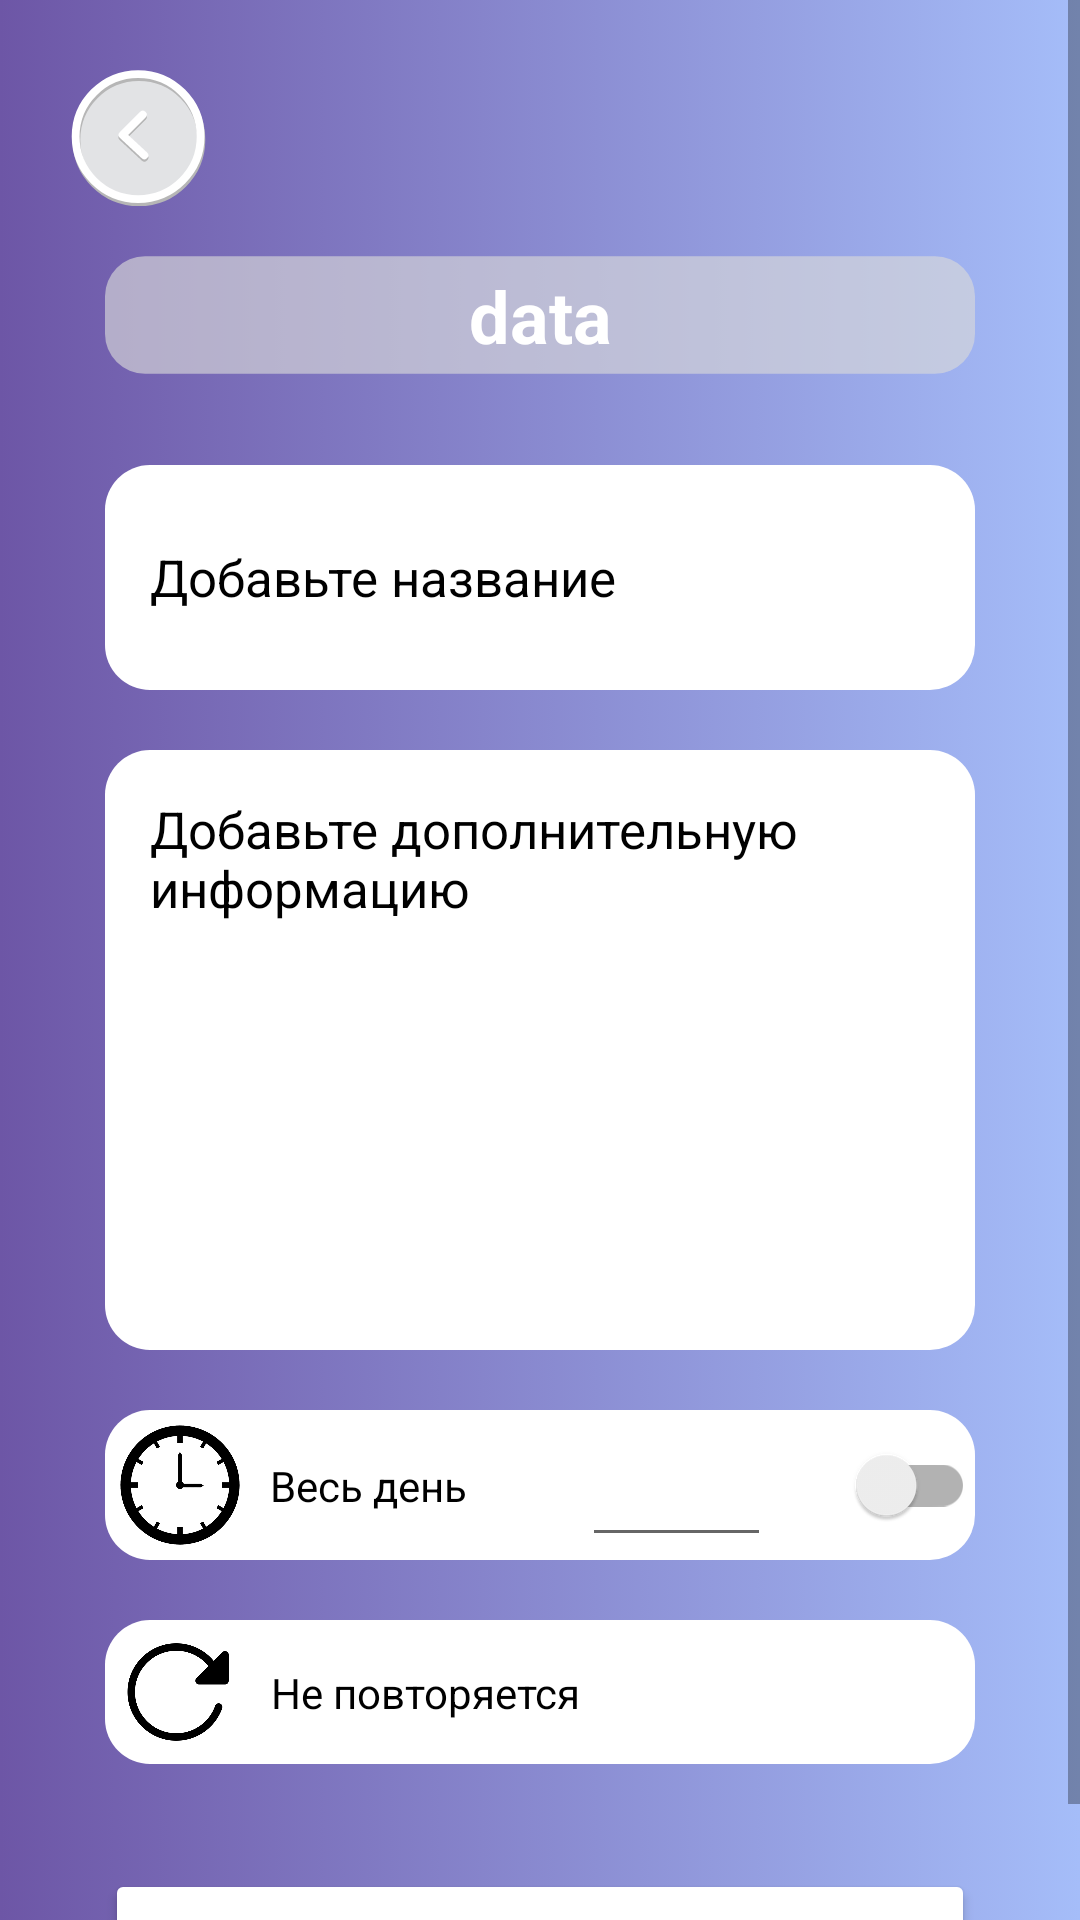

Write the Android layout XML for this screen, with the resource values it uses.
<!-- AndroidManifest.xml: application theme Theme.Botttom -->
<!-- res/layout/activity_enter_zadachi.xml -->
<?xml version="1.0" encoding="utf-8"?>
<androidx.constraintlayout.widget.ConstraintLayout xmlns:android="http://schemas.android.com/apk/res/android"
    xmlns:app="http://schemas.android.com/apk/res-auto"
    xmlns:tools="http://schemas.android.com/tools"
    android:layout_width="match_parent"
    android:layout_height="match_parent"
    tools:context=".enter_zadachi"
    android:background="@drawable/gradient_background"
    >

    <ScrollView
        android:layout_width="match_parent"
        android:layout_height="match_parent"
        android:fillViewport="true"
        app:layout_constraintBottom_toBottomOf="parent"
        app:layout_constraintEnd_toEndOf="parent"
        app:layout_constraintStart_toStartOf="parent"
        app:layout_constraintTop_toTopOf="parent">

        <androidx.constraintlayout.widget.ConstraintLayout
            android:layout_width="match_parent"
            android:layout_height="wrap_content">

            <ImageView
                android:id="@+id/iBackEight"
                android:layout_width="50dp"
                android:layout_height="50dp"
                android:layout_marginStart="20dp"
                android:layout_marginTop="20dp"
                app:layout_constraintStart_toStartOf="parent"
                app:layout_constraintTop_toTopOf="parent"
                app:srcCompat="@drawable/arrow_five" />

            <ImageView
                android:id="@+id/imageView2"
                android:layout_width="match_parent"
                android:layout_height="wrap_content"
                android:layout_marginStart="35dp"
                android:layout_marginTop="10dp"
                android:layout_marginEnd="35dp"
                android:alpha="0.8"
                app:layout_constraintEnd_toEndOf="parent"
                app:layout_constraintHorizontal_bias="0.666"
                app:layout_constraintStart_toStartOf="parent"
                app:layout_constraintTop_toBottomOf="@+id/iBackEight"
                app:srcCompat="@drawable/events_bg"
                tools:ignore="ContentDescription" />

            <TextView
                android:id="@+id/editTextDate"
                android:layout_width="wrap_content"
                android:layout_height="wrap_content"
                android:autofillHints="true"
                android:freezesText="true"
                android:text="@string/data"
                android:textAlignment="center"
                android:textColor="@color/white"
                android:textSize="24sp"
                android:textStyle="bold"
                app:layout_constraintBottom_toBottomOf="@+id/imageView2"
                app:layout_constraintEnd_toEndOf="@+id/imageView2"
                app:layout_constraintStart_toStartOf="@+id/imageView2"
                app:layout_constraintTop_toTopOf="@+id/imageView2"
                tools:ignore="LabelFor" />

            <EditText
                android:id="@+id/name_events_ent"
                android:layout_width="0dp"
                android:layout_height="75dp"
                android:layout_marginTop="25dp"
                android:background="@drawable/rounded_zameti"
                android:importantForAutofill="no"
                android:inputType="text"
                android:maxLength="20"
                android:paddingLeft="15dp"
                android:text="@string/name_note"
                android:textAlignment="textStart"
                android:textColor="@color/black"
                android:textSize="17sp"
                android:visibility="visible"
                app:layout_constraintEnd_toEndOf="@+id/imageView2"
                app:layout_constraintStart_toStartOf="@+id/imageView2"
                app:layout_constraintTop_toBottomOf="@+id/imageView2"
                tools:ignore="LabelFor" />

            <EditText
                android:id="@+id/additional_information"
                android:layout_width="0dp"
                android:layout_height="wrap_content"
                android:layout_marginTop="20dp"
                android:background="@drawable/rounded_zameti"
                android:importantForAutofill="no"
                android:inputType="textMultiLine"
                android:lines="6"
                android:maxLength="200"
                android:maxLines="6"
                android:gravity="top|left"
                android:paddingLeft="15dp"
                android:paddingTop="15dp"
                android:text="@string/new_inform"
                android:textColor="@color/black"
                android:textSize="17sp"
                android:visibility="visible"
                app:layout_constraintEnd_toEndOf="@+id/name_events_ent"
                app:layout_constraintStart_toStartOf="@+id/name_events_ent"
                app:layout_constraintTop_toBottomOf="@+id/name_events_ent"
                tools:ignore="LabelFor" />

            <androidx.appcompat.widget.SwitchCompat
                android:id="@+id/switch1"
                android:layout_width="0dp"
                android:layout_height="50dp"
                android:layout_marginTop="20dp"
                android:background="@drawable/rounded_zameti"
                app:layout_constraintEnd_toEndOf="@+id/additional_information"
                app:layout_constraintStart_toStartOf="@+id/additional_information"
                app:layout_constraintTop_toBottomOf="@+id/additional_information" />

            <TextView
                android:id="@+id/textView3"
                android:layout_width="wrap_content"
                android:layout_height="wrap_content"
                android:layout_marginStart="10dp"
                android:text="@string/time"
                android:textColor="@color/black"
                app:layout_constraintBottom_toBottomOf="@+id/switch1"
                app:layout_constraintStart_toEndOf="@+id/imageView6"
                app:layout_constraintTop_toTopOf="@+id/switch1" />

            <ImageView
                android:id="@+id/imageView6"
                android:layout_width="40dp"
                android:layout_height="40dp"
                android:layout_marginStart="5dp"
                app:layout_constraintBottom_toBottomOf="@+id/switch1"
                app:layout_constraintStart_toStartOf="@+id/switch1"
                app:layout_constraintTop_toTopOf="@+id/switch1"
                app:srcCompat="@drawable/clocks_icon"
                tools:ignore="ContentDescription" />

            <EditText
                android:id="@+id/editTextTime"
                android:layout_width="63dp"
                android:layout_height="48dp"
                android:layout_marginEnd="68dp"
                android:ems="10"
                android:inputType="time"
                app:layout_constraintBottom_toBottomOf="@+id/switch1"
                app:layout_constraintEnd_toEndOf="@+id/switch1"
                app:layout_constraintTop_toTopOf="@+id/switch1"
                tools:ignore="Autofill,LabelFor,SpeakableTextPresentCheck" />

            <ImageView
                android:id="@+id/textView4"
                android:layout_width="0dp"
                android:layout_height="48dp"
                android:layout_marginTop="20dp"
                android:background="@drawable/rounded_zameti"
                app:layout_constraintEnd_toEndOf="@+id/switch1"
                app:layout_constraintStart_toStartOf="@+id/switch1"
                app:layout_constraintTop_toBottomOf="@+id/switch1"
                tools:ignore="ContentDescription" />

            <TextView
                android:id="@+id/textView8"
                android:layout_width="wrap_content"
                android:layout_height="wrap_content"
                android:layout_marginStart="10dp"
                android:text="@string/does_not_repeat"
                android:textAlignment="center"
                android:textColor="@color/black"
                app:layout_constraintBottom_toBottomOf="@+id/textView4"
                app:layout_constraintStart_toEndOf="@+id/imageView8"
                app:layout_constraintTop_toTopOf="@+id/textView4" />

            <ImageView
                android:id="@+id/imageView8"
                android:layout_width="40dp"
                android:layout_height="40dp"
                android:layout_marginStart="5dp"
                app:layout_constraintBottom_toBottomOf="@+id/textView4"
                app:layout_constraintStart_toStartOf="@+id/textView4"
                app:layout_constraintTop_toTopOf="@+id/textView4"
                app:srcCompat="@drawable/reload_icon"
                tools:ignore="ContentDescription" />

            <Button
                android:id="@+id/bSave"
                android:layout_width="0dp"
                android:layout_height="58dp"
                android:layout_marginTop="35dp"
                android:backgroundTint="#FFFFFF"
                android:text="@string/save"
                android:textAllCaps="false"
                android:textColor="@color/black"
                app:cornerRadius="15dp"
                app:layout_constraintEnd_toEndOf="@+id/textView4"
                app:layout_constraintStart_toStartOf="@+id/textView4"
                app:layout_constraintTop_toBottomOf="@+id/textView4" />

        </androidx.constraintlayout.widget.ConstraintLayout>
    </ScrollView>
</androidx.constraintlayout.widget.ConstraintLayout>
<!-- resources referenced by this layout -->
<resources>
  <color name="black">#FF000000</color>
  <color name="white">#FFFFFFFF</color>
  <!-- drawable arrow_five (drawable) -->
  <vector xmlns:android="http://schemas.android.com/apk/res/android"
      android:width="192dp"
      android:height="192dp"
      android:viewportWidth="192"
      android:viewportHeight="192">
    <path
        android:pathData="M101,102m-80,0a80,80 0,1 1,160 0a80,80 0,1 1,-160 0"
        android:strokeWidth="10"
        android:fillColor="#E2E3E5"
        android:strokeColor="#B6B6B6"/>
    <path
        android:pathData="M100,98m-80,0a80,80 0,1 1,160 0a80,80 0,1 1,-160 0"
        android:strokeWidth="10"
        android:fillColor="#00E2E3E5"
        android:strokeColor="#fff"/>
    <path
        android:pathData="M106,73L80,99l28,26"
        android:strokeLineJoin="round"
        android:strokeWidth="10"
        android:fillColor="#00000000"
        android:strokeColor="#B6B6B6"
        android:fillType="evenOdd"
        android:strokeLineCap="round"/>
    <path
        android:pathData="M106,70L80,96l28,26"
        android:strokeLineJoin="round"
        android:strokeWidth="10"
        android:fillColor="#00000000"
        android:strokeColor="#fff"
        android:fillType="evenOdd"
        android:strokeLineCap="round"/>
  </vector>
  <!-- drawable clocks_icon: png bitmap (drawable, 62128 bytes) -->
  <!-- drawable events_bg (drawable) -->
  <?xml version="1.0" encoding="utf-8"?>
  <shape xmlns:android="http://schemas.android.com/apk/res/android"
      android:shape="rectangle">
      <solid android:color="@color/events_bg"/>
      <corners android:radius="17dp"/>
      <size android:width="370dp" android:height="50dp"/>
  </shape>
  <!-- drawable gradient_background (drawable) -->
  <?xml version="1.0" encoding="utf-8"?>
  <selector xmlns:android="http://schemas.android.com/apk/res/android">
      <item>
          <shape>
              <gradient
                  android:startColor="#6D56A6"
                  android:endColor="#A5BDF9"
                  android:type="linear"/>
          </shape>
      </item>
  </selector>
  <!-- drawable reload_icon: png bitmap (drawable, 7487 bytes) -->
  <!-- drawable rounded_zameti (drawable) -->
  <?xml version="1.0" encoding="utf-8"?>
  <shape xmlns:android="http://schemas.android.com/apk/res/android"
      android:shape="rectangle">
  
      <solid android:color="@color/white"/>
      <corners android:radius="15dp"/>
      <size android:width="390dp" android:height="200dp"/>
  
  </shape>
  <string name="data">data</string>
  <string name="does_not_repeat">Не повторяется</string>
  <string name="name_note">Добавьте название</string>
  <string name="new_inform">Добавьте дополнительную информацию</string>
  <string name="save">Сохранить</string>
  <string name="time">Весь день</string>
  <style name="Theme.Botttom" parent="Theme.MaterialComponents.DayNight.DarkActionBar">
          
          <item name="colorPrimary">@color/purple_500</item>
          <item name="colorPrimaryVariant">@color/purple_700</item>
          <item name="colorOnPrimary">@color/white</item>
          
          <item name="colorSecondary">@color/teal_200</item>
          <item name="colorSecondaryVariant">@color/teal_700</item>
          <item name="colorOnSecondary">@color/black</item>
          
          <item name="windowActionBar">false</item>
          <item name="windowNoTitle">true</item>
          <item name="android:textAllCaps">false</item>
          <item name="android:statusBarColor">@color/start_color_gradient</item>
          
      </style>
  <color name="events_bg">#CCD9D9D9</color>
  <color name="purple_500">#FF6200EE</color>
  <color name="purple_700">#FF3700B3</color>
  <color name="teal_200">#FF03DAC5</color>
  <color name="teal_700">#FF018786</color>
  <color name="start_color_gradient">#6D56A6</color>
</resources>
